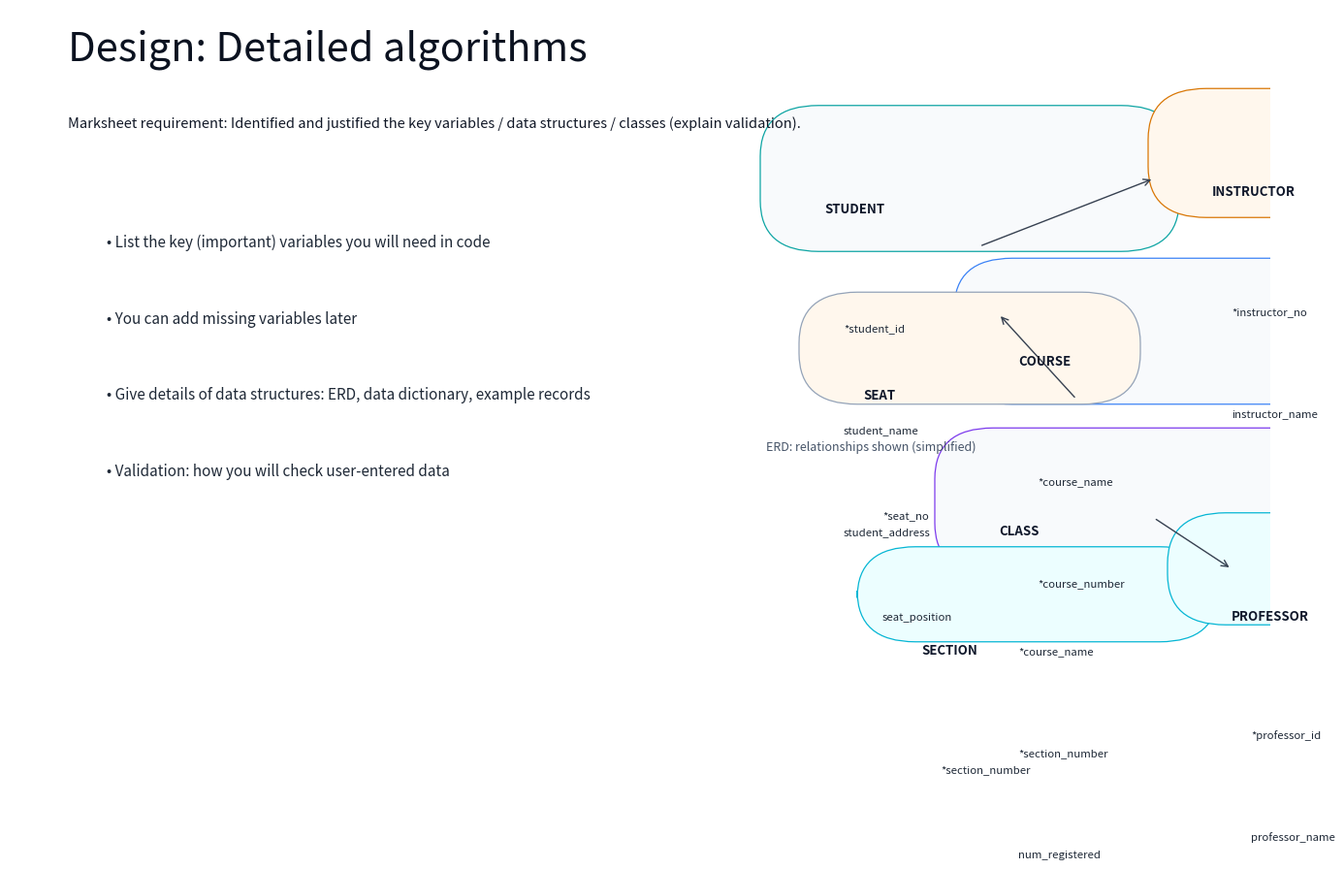

Write the Python code that produced this figure.
import matplotlib
matplotlib.use('Agg')
import matplotlib.pyplot as plt
import matplotlib.patches as patches
from matplotlib.patches import FancyBboxPatch, FancyArrowPatch
import os

OUT = r'C:\Users\paron\Desktop\Dev\CS_PROJECT\docs\diagrams'
os.makedirs(OUT, exist_ok=True)

def box(ax, x, y, w, h, title, lines=None, face='#fff', edge='#444'):
    b = FancyBboxPatch((x, y), w, h, boxstyle='round,pad=0.6,rounding_size=6', linewidth=0.9, edgecolor=edge, facecolor=face)
    ax.add_patch(b)
    ax.text(x + 6, y + h - 12, title, fontsize=9.5, fontweight='bold', color='#0f172a')
    if lines:
        ly = y + h - 26
        for L in lines:
            ax.text(x + 8, ly, L, fontsize=8.2, color='#1f2937')
            ly -= 12
    return b

def draw():
    fig = plt.figure(figsize=(13,7))
    ax = fig.add_axes([0,0,1,1])
    ax.set_xlim(0,130); ax.set_ylim(0,80)
    ax.axis('off')
    ax.set_facecolor('#ffffff')

    # Title
    ax.text(6, 74, 'Design: Detailed algorithms', fontsize=30, color='#0b1220')
    ax.text(6, 66, 'Marksheet requirement: Identified and justified the key variables / data structures / classes (explain validation).', fontsize=10.5, color='#111827')

    # Left bullets (concise)
    bullets = [
        'List the key (important) variables you will need in code',
        'You can add missing variables later',
        'Give details of data structures: ERD, data dictionary, example records',
        'Validation: how you will check user-entered data',
    ]
    by = 52
    for b in bullets:
        ax.text(10, by, '• ' + b, fontsize=11, color='#1f2937')
        by -= 9

    # Right: ERD boxes
    # student
    box(ax, 78, 52, 42, 16, 'STUDENT', lines=['*student_id', 'student_name', 'student_address'], face='#f8fafc', edge='#0ea5a4')
    # course
    box(ax, 98, 34, 42, 16, 'COURSE', lines=['*course_name', '*course_number'], face='#f8fafc', edge='#3b82f6')
    # instructor
    box(ax, 118, 56, 34, 14, 'INSTRUCTOR', lines=['*instructor_no', 'instructor_name'], face='#fff7ed', edge='#d97706')
    # seat
    box(ax, 82, 34, 34, 12, 'SEAT', lines=['*seat_no', 'seat_position'], face='#fff7ed', edge='#94a3b8')
    # class
    box(ax, 96, 14, 44, 16, 'CLASS', lines=['*course_name', '*section_number', 'num_registered'], face='#f8fafc', edge='#7c3aed')
    # section
    box(ax, 88, 6, 36, 10, 'SECTION', lines=['*section_number'], face='#ecfeff', edge='#06b6d4')
    # professor
    box(ax, 120, 8, 32, 12, 'PROFESSOR', lines=['*professor_id', 'professor_name'], face='#ecfeff', edge='#06b6d4')

    # Arrows (relationships)
    arr = FancyArrowPatch((100, 52), (118, 60), arrowstyle='->', mutation_scale=12, linewidth=1.0, color='#374151')
    ax.add_patch(arr)
    arr2 = FancyArrowPatch((110, 34), (102, 44), arrowstyle='->', mutation_scale=12, linewidth=1.0, color='#374151')
    ax.add_patch(arr2)
    arr3 = FancyArrowPatch((118, 20), (126, 14), arrowstyle='->', mutation_scale=12, linewidth=1.0, color='#374151')
    ax.add_patch(arr3)

    # small ERD note
    ax.text(78, 28, 'ERD: relationships shown (simplified)', fontsize=9, color='#475569')

    out = os.path.join(OUT, 'slide20_custom.png')
    fig.savefig(out, dpi=200, bbox_inches='tight', pad_inches=0.2)
    plt.close(fig)
    print('Generated:', out)

if __name__ == '__main__':
    draw()
